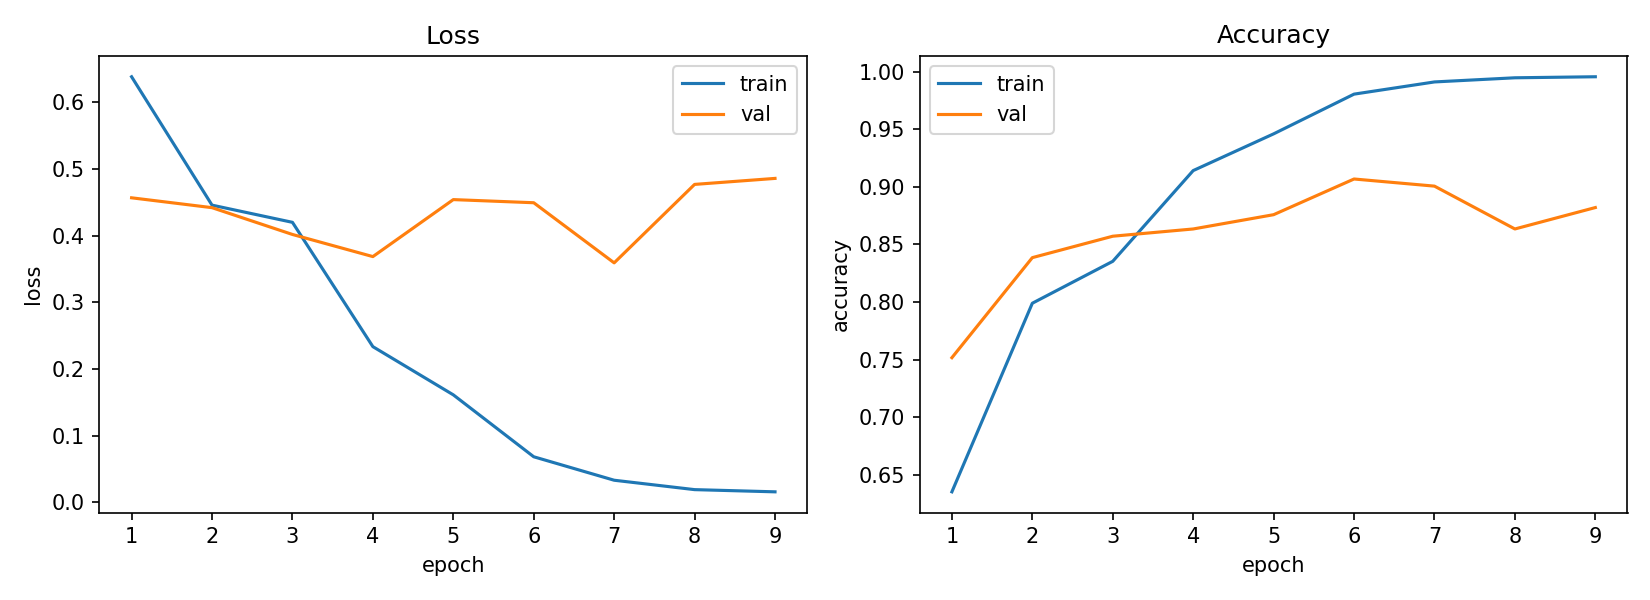

Source data for this figure (header and first rows):
epoch, train_loss, train_acc, val_loss, val_acc
1, 0.6382, 0.6351, 0.4566, 0.7516
2, 0.4456, 0.7989, 0.4418, 0.8385
3, 0.4198, 0.8353, 0.4016, 0.8571
4, 0.2333, 0.9141, 0.3684, 0.8634
5, 0.161, 0.946, 0.4539, 0.8758
6, 0.0681, 0.9805, 0.4492, 0.9068
7, 0.0329, 0.9911, 0.359, 0.9006
8, 0.0188, 0.9947, 0.4767, 0.8634
9, 0.0155, 0.9956, 0.4857, 0.882
